Run: headless pygame with SDL's dummy video driver; simulated clock (each Clock.tick advances the game by its frame time, no real sleeping); random seed 0; keys injected as events and as key.get_pressed() state; no mouse input.
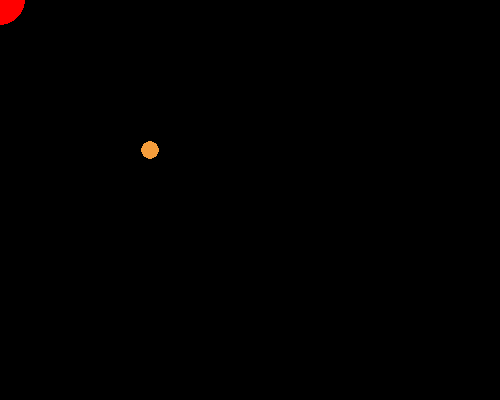
Frame 1 of 4 · flips 1–60 · no input
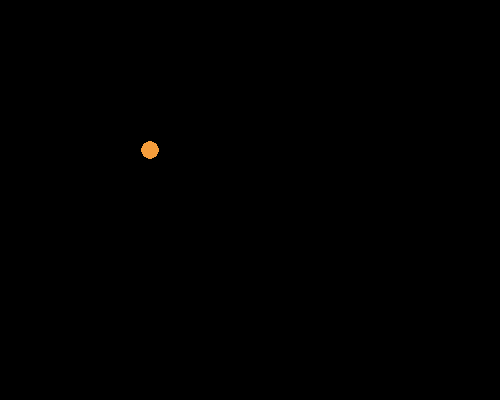
Frame 2 of 4 · flips 61–180 · tapped SPACE, RETURN · held RIGHT (→), D
Frame 3 of 4 · flips 181–300 · held DOWN (↓), S · screen unchanged from frame 2, image omitted
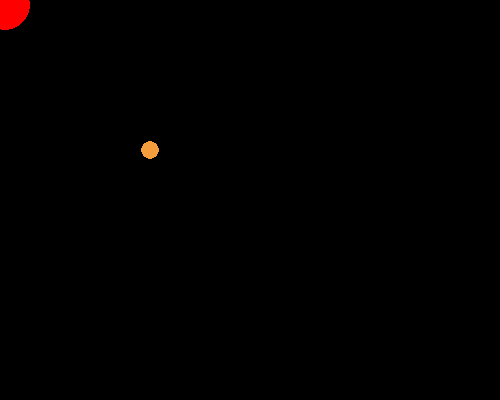
Frame 4 of 4 · flips 301–420 · held LEFT (←), A, UP (↑), W

The pygame program that drew these frames:

from pygame import *
from random import randint

# pip install pygame-ce

init()
window_size = 500, 400
win = display.set_mode(window_size)
clock = time.Clock()

class Ball:
    def __init__(self, x, y, radius, color=None):
        self.x = x
        self.y = y
        self.radius = radius
        self.color = color

    def reset(self):
        draw.circle(win, self.color, (self.x, self.y), self.radius)

class Food(Ball):
    def __init__(self, x, y, r):
        super().__init__(x, y, r, (randint(50, 255), randint(50, 255), randint(50, 255)))


b1 = Ball(0, 0, 25, (255, 0, 0)) #(0, 0, 25, (255, 0, 0))
f1 = Food(150, 150, randint(3, 15))

while True:
    win.fill((0,0,0))
    keys = key.get_pressed()
    for e in event.get():
        if e.type == QUIT:
            quit()

    f1.reset()
    b1.reset()

    if keys[K_w]:
        b1.y -= 5
    if keys[K_s]:
        b1.y += 5
    if keys[K_d]:
        b1.x += 5
    if keys[K_a]:
        b1.x -= 5

    display.update()
    clock.tick(60)
